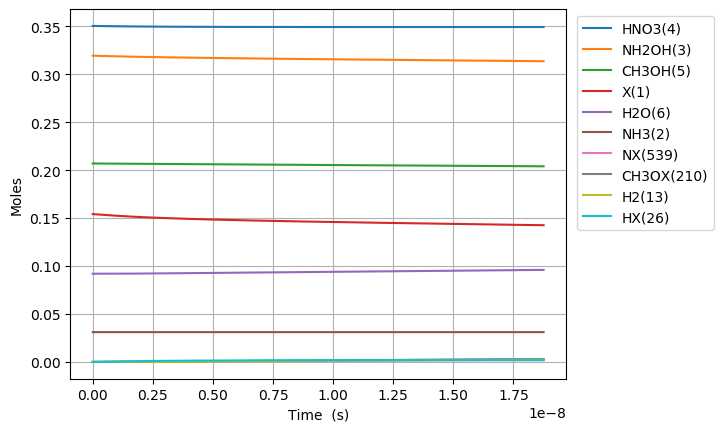

The data file committed next to this chart (first rows):
Time (s), Volume (m^3), Ne, X(1), NH3(2), NH2OH(3), HNO3(4), CH3OH(5), H2O(6), N2(7), O2(8), NO2(9), NO(10), N2O(11), CO2(12), H2(13), CO(14), CH4(15), C2H6(16), CH2O(17), CH3(18), C3H8(19), H(20), C2H5(21)
0.0, 0.06211, 0.0, 0.1542, 0.03108, 0.3194, 0.3505, 0.207, 0.09202, 0.0, 0.0, 0.0, 0.0, 0.0, 0.0, 0.0, 0.0, 0.0, 0.0, 0.0, 0.0, 0.0, 0.0, 0.0
1.791115544084356e-25, 0.06211, 0.0, 0.1542, 0.03108, 0.3194, 0.3505, 0.207, 0.09202, 0.0, 4.8860483608681495e-74, 6.684841703036373e-25, 2.467462420668973e-72, 0.0, 8.021937836259897e-123, 3.450017483406252e-51, 1.123038929384557e-81, 3.1912519469788753e-57, 5.731173361135174e-90, 9.02037740344972e-46, 3.303894486663952e-37, -1.728549062154159e-136, 1.2067271652136479e-32, 3.4146016802627544e-94
5.015123523436197e-25, 0.06211, 0.0, 0.1542, 0.03108, 0.3194, 0.3505, 0.207, 0.09202, 0.0, 7.3837962829443e-73, 1.871755676850185e-24, 3.728829210115088e-71, 0.0, 4.882601967429697e-121, 2.1185335438865813e-50, 1.3332719865635638e-80, 1.9275161759752406e-56, 8.660910623325998e-89, 5.4483079516836314e-45, 9.250904562659067e-37, -1.728549054856551e-136, 3.378836062598225e-32, 5.160120408836012e-93
1.1463139482139879e-24, 0.06211, 0.0, 0.1542, 0.03108, 0.3194, 0.3505, 0.207, 0.09202, 0.0, 7.943151099296536e-72, 4.278298689943279e-24, 4.011304308033313e-70, 0.0, 2.204918276456355e-119, 1.0543581791804138e-49, 1.309014682975906e-79, 9.280160661814569e-56, 9.3170071128097e-88, 2.6231257489231787e-44, 2.1144924714649294e-36, -1.7285486959798185e-136, 7.723053857367421e-32, 5.551018713870669e-92
2.4359171399547243e-24, 0.06211, 0.0, 0.1542, 0.03108, 0.3194, 0.3505, 0.207, 0.09202, 0.0, 7.301124344678428e-71, 9.091384716129466e-24, 3.68707974595744e-69, 0.0, 8.330361170055741e-118, 4.904857744014719e-49, 1.1578092638222893e-78, 4.052889972663171e-55, 8.563935225227967e-87, 1.1455879302381142e-43, 4.4932965018629754e-36, -1.7285346765232986e-136, 1.641148944690599e-31, 5.102342842424265e-91
5.015123523436196e-24, 0.06211, 0.0, 0.1542, 0.03108, 0.3194, 0.3505, 0.207, 0.09202, 0.0, 6.246265591953831e-70, 1.8717556768501845e-23, 3.154374349034421e-68, 0.0, 2.893661703740652e-116, 2.2982184954038604e-48, 9.732094590096087e-78, 1.6920017822881992e-54, 7.32662656790348e-86, 4.78260409930904e-43, 9.250904562659067e-36, -1.7280408084185457e-136, 3.3788360625983822e-31, 4.365161532920276e-90
1.0173536290399142e-23, 0.06211, 0.0, 0.1542, 0.03108, 0.3194, 0.3505, 0.207, 0.09202, 0.0, 5.164533182360585e-69, 3.7969900873246596e-23, 2.608097711400763e-67, 0.0, 9.660226913079117e-115, 1.1435709903732923e-47, 7.97897568473501e-77, 6.912379367234122e-54, 6.057796642247335e-85, 1.9538498270968227e-42, 1.876612068425125e-35, -1.711473883160161e-136, 6.854210298414228e-31, 3.609200036456677e-89
2.049036182432503e-23, 0.06211, 0.0, 0.1542, 0.03108, 0.3194, 0.3505, 0.207, 0.09202, 0.0, 4.199712613499108e-68, 7.64745890827361e-23, 2.1208617447206567e-66, 0.0, 3.168355342824669e-113, 6.277075443835357e-47, 6.461608185176951e-76, 2.7940942596734593e-53, 4.926099578342413e-84, 7.897773394835589e-42, 3.779655292743561e-35, -1.1688010337980235e-136, 1.3804958770047034e-30, 2.9349415022728325e-88
4.1124012892176807e-23, 0.06211, 0.0, 0.1542, 0.03108, 0.3194, 0.3505, 0.207, 0.09202, 0.0, 3.387220367824772e-67, 1.534839655017151e-22, 1.7105518306106564e-65, 0.0, 1.0337153929527656e-111, 3.8545675286809755e-46, 5.200907567202484e-75, 1.1234930129417005e-52, 3.973077788248057e-83, 3.1756599463940835e-41, 7.585741741380434e-35, 1.639982628267046e-135, 2.77064557133171e-30, 2.367136657924546e-87
8.239131502788036e-23, 0.06211, 0.0, 0.1542, 0.03108, 0.3194, 0.3505, 0.207, 0.09202, 0.0, 2.720799604382548e-66, 3.0750271833967316e-22, 1.3740082541461224e-64, 0.0, 3.387032219782554e-110, 2.6130976817561403e-45, 4.173470035290901e-74, 4.505709476427791e-52, 3.191392137527249e-82, 1.273581673366621e-40, 1.5197914638654182e-34, 5.818663203340952e-134, 5.550944959987506e-30, 1.9014128897495263e-86
1.649259192992875e-22, 0.06211, 0.0, 0.1542, 0.03108, 0.3194, 0.3505, 0.207, 0.09202, 0.0, 2.181057650349267e-65, 6.155402240155892e-22, 1.1014376838057577e-63, 0.0, 1.1267938563111565e-108, 1.901509753917776e-44, 3.343965673444669e-73, 1.804633956154949e-51, 2.5582958138204596e-81, 5.1009696602014685e-40, 3.0422260433201668e-34, 1.8729288408435254e-132, 1.1111543737306232e-29, 1.5242177791286546e-85
3.2999512784210175e-22, 0.06211, 0.0, 0.1542, 0.03108, 0.3194, 0.3505, 0.207, 0.09202, 0.0, 1.746615035868695e-64, 1.2316152353674212e-21, 8.820434523142509e-63, 0.0, 3.868203835499388e-107, 1.4454710606233279e-43, 2.6773835086803384e-72, 7.223238836439094e-51, 2.048711520788559e-80, 2.0417172151392782e-39, 6.087095202229663e-34, 6.002880459123115e-131, 2.2232741291972214e-29, 1.2206104186318978e-84
6.601335449277302e-22, 0.06211, 0.0, 0.1542, 0.03108, 0.3194, 0.3505, 0.207, 0.09202, 0.0, 1.3979999407303813e-63, 2.463765258071084e-21, 7.059922585903041e-62, 0.0, 1.4038184291126539e-105, 1.1260522310211849e-42, 2.143004939474536e-71, 2.890236405004658e-50, 1.6397995695901395e-79, 8.16952832038614e-39, 1.2176833520048649e-33, 1.922363903528209e-129, 4.4475136401418297e-29, 9.769830543733249e-84
1.320410379098987e-21, 0.06211, 0.0, 0.1542, 0.03108, 0.3194, 0.3505, 0.207, 0.09202, 0.0, 1.118683186561349e-62, 4.92806530347841e-21, 5.649368404977681e-61, 0.0, 5.5513992432369595e-104, 8.887059145304019e-42, 1.7151847090198373e-70, 1.156282762894182e-49, 1.3121718780806973e-78, 3.268343295891383e-38, 2.4356310155686604e-33, 6.153864887134685e-128, 8.895992662076692e-29, 7.817843796790875e-83
2.640964047441501e-21, 0.06211, 0.0, 0.1542, 0.03108, 0.3194, 0.3505, 0.207, 0.09202, 0.0, 8.950598566727632e-62, 9.85666539429305e-21, 4.520066928382032e-60, 0.0, 2.4538147172404106e-102, 7.061091191537215e-41, 1.3730063799040117e-69, 4.625507480167865e-49, 1.0498704076325902e-77, 1.3074437194810184e-37, 4.871526342696242e-33, 1.9696048254330773e-126, 1.779295070612901e-28, 6.255066878700464e-82
5.2820713841265285e-21, 0.06211, 0.0, 0.1542, 0.03108, 0.3194, 0.3505, 0.207, 0.09202, 0.0, 7.160932110742848e-61, 1.9713865575922302e-20, 3.616282438503493e-59, 0.0, 1.2186541999365574e-100, 5.6294470230961e-40, 1.0996226250632594e-68, 1.8502782804660127e-48, 8.39949491477848e-77, 5.2299876877498175e-37, 9.743316996951375e-33, 6.303324395164172e-125, 3.5586866794964e-28, 5.004370259155868e-81
1.0564286057496585e-20, 0.06211, 0.0, 0.1542, 0.03108, 0.3194, 0.3505, 0.207, 0.09202, 0.0, 5.728926997071769e-60, 3.9428265939180675e-20, 2.893117512022672e-58, 0.0, 6.673537582763498e-99, 4.495785030144116e-39, 8.815836263154037e-68, 7.401263701342333e-48, 6.719808599416485e-76, 2.0920376378225473e-36, 1.9486898305461495e-32, 2.0171580439022386e-123, 7.11746989755554e-28, 4.003622913441169e-80
2.1128715404236697e-20, 0.06211, 0.0, 0.1542, 0.03108, 0.3194, 0.3505, 0.207, 0.09202, 0.0, 4.583214122154996e-59, 7.885706666569689e-20, 2.3145306348352472e-57, 0.0, 3.9107714455505294e-97, 3.593516119360455e-38, 7.082587392733037e-67, 2.9605355967005734e-47, 5.375931947987753e-75, 8.368235677491209e-36, 3.8974060922481204e-32, 6.455056524552684e-122, 1.4235036334842392e-27, 3.202949014043815e-79
4.2257574097716917e-20, 0.06211, 0.0, 0.1542, 0.03108, 0.3194, 0.3505, 0.207, 0.09202, 0.0, 3.6666003077442556e-58, 1.5771466811872724e-19, 1.8516391583392926e-56, 0.0, 2.3875967574994266e-95, 2.873563697483789e-37, 5.713839308953315e-66, 1.1842202619396982e-46, 4.300779585996075e-74, 3.347311296310914e-35, 7.794838615651843e-32, 2.0656422136140602e-120, 2.847016921409038e-27, 2.5623794846848875e-78
8.451529148467736e-20, 0.06211, 0.0, 0.1542, 0.03108, 0.3194, 0.3505, 0.207, 0.09202, 0.0, 2.933291850247609e-57, 3.154298710247796e-19, 1.4813171873181933e-55, 0.0, 1.491166361818136e-93, 2.298344274233206e-36, 4.647462471770315e-65, 4.736893094304017e-46, 3.440637279902988e-73, 1.3389279235935936e-34, 1.5589703662458413e-31, 6.610093685054458e-119, 5.694043499128352e-27, 2.0499116971658418e-77
1.6903072625859823e-19, 0.06211, 0.0, 0.1542, 0.03108, 0.3194, 0.3505, 0.207, 0.09202, 0.0, 2.3466381218275562e-56, 6.30860276836851e-19, 1.1850560948152755e-54, 0.0, 9.425398060747753e-92, 1.8384617523053283e-35, 3.840179613917686e-64, 1.8947596470329143e-45, 2.7525152683720905e-72, 5.355718504510524e-34, 3.117943375606805e-31, 2.1152361554740468e-117, 1.1388096662045835e-26, 1.6399326015041617e-76
3.3806159580644e-19, 0.06211, 0.0, 0.1542, 0.03108, 0.3194, 0.3505, 0.207, 0.09202, 0.0, 1.877312354115178e-55, 1.26172108846086e-18, 9.480458149534758e-54, 0.0, 5.994473292771185e-90, 1.4706669874302338e-34, 3.267672708372554e-63, 7.579043406753613e-45, 2.202014393512292e-71, 2.14228876382429e-33, 6.235889394327335e-31, 6.76876558261681e-116, 2.2776203017796232e-26, 1.311947379328412e-75
6.761233349021235e-19, 0.06211, 0.0, 0.1542, 0.03108, 0.3194, 0.3505, 0.207, 0.09202, 0.0, 1.5018506259530697e-54, 2.523442711708344e-18, 7.584370293891795e-53, 0.0, 3.824372816357519e-88, 1.1764674081302923e-33, 2.9269820338032576e-62, 3.031618326423434e-44, 1.7616123860246467e-70, 8.569157779274827e-33, 1.2471781431762802e-30, 2.166006567713543e-114, 4.5552415848958746e-26, 1.0495584225274408e-74
1.3522468130934907e-18, 0.06211, 0.0, 0.1542, 0.03108, 0.3194, 0.3505, 0.207, 0.09202, 0.0, 1.2014807978258088e-53, 5.0468859582011746e-18, 6.067497773390869e-52, 0.0, 2.443729769828543e-86, 9.411123540566916e-33, 2.84213479019251e-61, 1.212647523311661e-43, 1.4092902572723688e-69, 3.427663656454936e-32, 2.4943565506611363e-30, 6.931223546527077e-113, 9.110484198993064e-26, 8.39646945627999e-74
2.0283702912848577e-18, 0.06211, 0.0, 0.1542, 0.03108, 0.3194, 0.3505, 0.207, 0.09202, 0.0, 3.5668963691913874e-53, 7.57032920469187e-18, 1.8012885344818777e-51, 0.0, 1.3941270486269625e-85, 2.7937788119937336e-32, 9.08090058922989e-61, 2.57687610749846e-43, 4.183830744615059e-69, 7.283785610375458e-32, 3.7415349581437546e-30, 3.3160221378053563e-112, 1.366572686095494e-25, 2.4927020446019983e-73
2.7044937694762247e-18, 0.06211, 0.0, 0.1542, 0.03108, 0.3194, 0.3505, 0.207, 0.09202, 0.0, 7.772079755702995e-53, 1.0093772451180426e-17, 3.924913077645662e-51, 0.0, 5.45296547843112e-85, 6.087241063938643e-32, 2.1372827958968256e-60, 4.395847585200519e-43, 9.116347341285143e-69, 1.242528163964477e-31, 4.988713365624135e-30, 1.097488997373171e-111, 1.8220969570781507e-25, 5.431466769101821e-73
4.056740725858959e-18, 0.06211, 0.0, 0.1542, 0.03108, 0.3194, 0.3505, 0.207, 0.09202, 0.0, 2.255995082896126e-52, 1.5140658944152523e-17, 1.139281241529406e-50, 0.0, 4.56514383731542e-84, 1.7668239722865239e-31, 7.186281978786429e-60, 9.101044270275272e-43, 2.6461945095812542e-68, 2.5724967956517695e-31, 7.483070180579646e-30, 6.4034981783123185e-111, 2.7331455102770125e-25, 1.576587311266695e-72
5.408987682241693e-18, 0.06211, 0.0, 0.1542, 0.03108, 0.3194, 0.3505, 0.207, 0.09202, 0.0, 4.933606908384793e-52, 2.0187545437116763e-17, 2.491479650659739e-50, 0.0, 1.7939175392961475e-83, 3.8636676268936524e-31, 1.7596285119483609e-59, 1.5478492761997636e-42, 5.786929064135961e-68, 4.375143318567568e-31, 9.977426995526928e-30, 2.1305213266932306e-110, 3.6441940810774276e-25, 3.4478187074618437e-72
8.113481595007161e-18, 0.06211, 0.0, 0.1542, 0.03108, 0.3194, 0.3505, 0.207, 0.09202, 0.0, 1.6411514059832793e-51, 3.028131842301944e-17, 8.287841895240517e-50, 0.0, 2.403756828118328e-82, 1.2851417723743958e-30, 7.645775737268705e-59, 3.3724480156255405e-42, 1.9250067843836806e-67, 9.532545338267484e-31, 1.4966140625394475e-29, 1.7478955097997732e-109, 5.466291280475606e-25, 1.1469078555535523e-71
1.0817975507772629e-17, 0.06211, 0.0, 0.1542, 0.03108, 0.3194, 0.3505, 0.207, 0.09202, 0.0, 3.817960031847883e-51, 4.0375091408888104e-17, 1.9280761949108554e-49, 0.0, 1.1473042786400346e-81, 2.9896069839184104e-30, 2.1484638452102033e-58, 5.920883915358497e-42, 4.478318659114488e-67, 1.6735941992898932e-30, 1.9954854255226405e-29, 6.748047752253426e-109, 7.288388556062416e-25, 2.6681562327348787e-71
1.6226963333303565e-17, 0.06211, 0.0, 0.1542, 0.03108, 0.3194, 0.3505, 0.207, 0.09202, 0.0, 1.3000112627092609e-50, 6.05626373805229e-17, 6.56507882441073e-49, 0.0, 1.497210478907136e-80, 1.017889454102676e-29, 1.0279092584648034e-57, 1.3199271113770564e-41, 1.524862661282637e-66, 3.7308996232269826e-30, 2.9932281514782925e-29, 5.5424128043405374e-108, 1.0932583336854918e-24, 9.085043123237781e-71
2.7044938984365437e-17, 0.06211, 0.0, 0.1542, 0.03108, 0.3194, 0.3505, 0.207, 0.09202, 0.0, 6.183082571470242e-50, 1.0093772932338234e-16, 3.1224673650572525e-48, 0.0, 3.851807347368356e-79, 4.8408919624796247e-29, 7.872484570625296e-57, 3.648433019881881e-41, 7.252515432142595e-66, 1.0312643220578133e-29, 4.98871360334665e-29, 8.078572250559819e-107, 1.8220973817149445e-24, 4.321006548716032e-70
4.868089028648918e-17, 0.06211, 0.0, 0.1542, 0.03108, 0.3194, 0.3505, 0.207, 0.09202, 0.0, 3.715063134532661e-49, 1.8168791320746008e-16, 1.8761135681595413e-47, 0.0, 1.5092550228255436e-77, 2.908425072029227e-28, 8.358443571804106e-56, 1.1797697351029166e-40, 4.357624599459949e-65, 3.3347314558725106e-29, 8.979684506911534e-29, 1.6963616092763326e-105, 3.279775845356461e-24, 2.5962474133669077e-69
9.195279289073667e-17, 0.06211, 0.0, 0.1542, 0.03108, 0.3194, 0.3505, 0.207, 0.09202, 0.0, 2.5578369643129082e-48, 3.43188280969051e-16, 1.2917126499921023e-46, 0.0, 7.464387845193635e-76, 2.0023721969872845e-27, 1.0749147491812936e-54, 4.206564226159012e-40, 3.000243299487782e-64, 1.1890254189637903e-28, 1.6961626313353953e-28, 4.359620422469368e-104, 6.195134243012724e-24, 1.7875275228445828e-68
1.7849659809923167e-16, 0.06211, 0.0, 0.1542, 0.03108, 0.3194, 0.3505, 0.207, 0.09202, 0.0, 1.8950128217299886e-47, 6.661890164659738e-16, 9.569857295994274e-46, 0.0, 4.1836905403341606e-74, 1.4834481689667432e-26, 1.5358102715693172e-53, 1.584801216629522e-39, 2.22277635346177e-63, 4.479591482350068e-28, 3.292550992348936e-28, 1.2472587127406022e-102, 1.2025856919915753e-23, 1.3243172344095936e-67
3.515842085162217e-16, 0.06211, 0.0, 0.1542, 0.03108, 0.3194, 0.3505, 0.207, 0.09202, 0.0, 1.4582498001273371e-46, 1.3121904873547834e-15, 7.364202891273234e-45, 0.0, 2.503095589292318e-72, 1.1415259107356667e-25, 2.319547310013559e-52, 6.148240051234072e-39, 1.7104703120537571e-62, 1.737858565044254e-27, 6.485327713276241e-28, 3.771451446383682e-101, 2.3687325800145514e-23, 1.0190882720442779e-66
5.246718189332116e-16, 0.06211, 0.0, 0.1542, 0.03108, 0.3194, 0.3505, 0.207, 0.09202, 0.0, 4.5822441338962215e-46, 1.958191958103545e-15, 2.3140484290300805e-44, 0.0, 1.7649376251391932e-71, 3.586989946569441e-25, 1.0089659838149083e-51, 1.3691879933428542e-38, 5.374794189377151e-62, 3.870140163081222e-27, 9.67810443273718e-28, 2.1211214270010477e-100, 3.534882604896452e-23, 3.202271144043101e-66
6.977594293502016e-16, 0.06211, 0.0, 0.1542, 0.03108, 0.3194, 0.3505, 0.207, 0.09202, 0.0, 1.0400772057876846e-45, 2.6041934287122583e-15, 5.252429081629249e-44, 0.0, 7.817755820152744e-71, 8.141726199365849e-25, 2.923934559237588e-51, 2.421572217404252e-38, 1.2199701189945715e-61, 6.844804306797514e-27, 1.2870881150731753e-27, 7.616325200778785e-100, 4.7010357666390363e-23, 7.26851107408529e-66
8.708470397671915e-16, 0.06211, 0.0, 0.1542, 0.03108, 0.3194, 0.3505, 0.207, 0.09202, 0.0, 1.9781523474107122e-45, 3.2501948991809225e-15, 9.98975316941592e-44, 0.0, 2.639143106348329e-70, 1.5484957216297692e-24, 6.779416842226475e-51, 3.771976720753455e-38, 2.3202957827027226e-61, 1.0661851112724911e-26, 1.6063657867259963e-27, 2.1280902949960795e-99, 5.867192065243155e-23, 1.3824187436317446e-65
1.2170222606011716e-15, 0.06211, 0.0, 0.1542, 0.03108, 0.3194, 0.3505, 0.207, 0.09202, 0.0, 5.244708476665675e-45, 4.542197839698107e-15, 2.6486049897545484e-43, 0.0, 1.8360165665073486e-69, 4.1055457496651024e-24, 2.4525832085573176e-50, 7.366846589169929e-38, 6.151839099688065e-61, 2.0823092755384364e-26, 2.244921129591731e-27, 1.0557358316875252e-98, 8.199514073037695e-23, 3.6652299860098758e-65
1.5631974814351515e-15, 0.06211, 0.0, 0.1542, 0.03108, 0.3194, 0.3505, 0.207, 0.09202, 0.0, 1.0953840177289771e-44, 5.834200779655098e-15, 5.531756282260551e-43, 0.0, 7.354317575510605e-69, 8.574633084983182e-24, 6.457755612357443e-50, 1.2153797654257069e-37, 1.2848428577601293e-60, 3.4353865198097204e-26, 2.883476471870922e-27, 3.447000311201979e-98, 1.0531848628283807e-22, 7.655019081675414e-65
1.9093727022691316e-15, 0.06211, 0.0, 0.1542, 0.03108, 0.3194, 0.3505, 0.207, 0.09202, 0.0, 1.9838247807996729e-44, 7.126203719051896e-15, 1.0018454878285081e-42, 0.0, 2.26647921313107e-68, 1.552931220335013e-23, 1.4113523716835974e-49, 1.813282993909122e-37, 2.3269493242384393e-60, 5.1254168453131994e-26, 3.522031813563572e-27, 8.977447192672231e-98, 1.2864195730985042e-22, 1.3863828849938693e-64
2.2555479231031115e-15, 0.06211, 0.0, 0.1542, 0.03108, 0.3194, 0.3505, 0.207, 0.09202, 0.0, 3.2624462719747265e-44, 8.4182066578885e-15, 1.647561427499353e-42, 0.0, 5.953304596458791e-68, 2.553830905730655e-23, 2.7256699726108075e-49, 2.530394343305041e-37, 3.8267226112424106e-60, 7.152400243795413e-26, 4.1605871546696855e-27, 2.0238358410080462e-97, 1.5196555381144575e-22, 2.2799390938846335e-64
2.9478983647710713e-15, 0.06211, 0.0, 0.1542, 0.03108, 0.3194, 0.3505, 0.207, 0.09202, 0.0, 7.268996737384818e-44, 1.100221253388113e-14, 3.6709161837615906e-42, 0.0, 3.24205580653203e-67, 5.69014239609648e-23, 8.012993703148101e-49, 4.322241398552122e-37, 8.526250499487028e-60, 1.221722622179236e-25, 5.4376978351222995e-27, 7.96184155320743e-97, 1.9861312323850465e-22, 5.079890499697317e-64
3.5710137622722355e-15, 0.06211, 0.0, 0.1542, 0.03108, 0.3194, 0.3505, 0.207, 0.09202, 0.0, 1.2914453523278117e-43, 1.332781782035864e-14, 6.521951590085434e-42, 0.0, 1.0234229848108588e-66, 1.0109383937451088e-22, 1.727948434996248e-48, 6.3425955125133576e-37, 1.5148151761608008e-59, 1.7927949034380648e-25, 6.587097445523709e-27, 2.077238611174185e-96, 2.4059636484624053e-22, 9.025180790274509e-64
4.194129159773399e-15, 0.06211, 0.0, 0.1542, 0.03108, 0.3194, 0.3505, 0.207, 0.09202, 0.0, 2.0918480797221467e-43, 1.5653423105021122e-14, 1.056411701710434e-41, 0.0, 2.658258165191407e-66, 1.637490701091403e-22, 3.2862786207788e-48, 8.749183928189651e-37, 2.4536564475048033e-59, 2.473039969594923e-25, 7.736497054024762e-27, 4.623085433821573e-96, 2.8258001299210935e-22, 1.461874252664297e-63
4.817244557274563e-15, 0.06211, 0.0, 0.1542, 0.03108, 0.3194, 0.3505, 0.207, 0.09202, 0.0, 3.1692246764460453e-43, 1.7979028387868582e-14, 1.60050710082108e-41, 0.0, 6.034292916109656e-66, 2.4808574190985545e-22, 5.711842596982084e-48, 1.1542006644221306e-36, 3.7173772948780384e-59, 3.2624578172944583e-25, 8.88589666062547e-27, 9.193110531579244e-96, 3.2456406767629583e-22, 2.214791789737627e-63
6.063475352276891e-15, 0.06211, 0.0, 0.1542, 0.03108, 0.3194, 0.3505, 0.207, 0.09202, 0.0, 6.3194315675851146e-43, 2.2630238948118434e-14, 3.1914325766800477e-41, 0.0, 2.452077245439657e-65, 4.946830177498229e-22, 1.4364786127661547e-47, 1.8286354970794955e-36, 7.412447457108891e-59, 5.168811843581165e-25, 1.1184695868125887e-26, 2.9268781685137356e-95, 4.085333966603588e-22, 4.41629311939218e-63
8.555936942281546e-15, 0.06211, 0.0, 0.1542, 0.03108, 0.3194, 0.3505, 0.207, 0.09202, 0.0, 1.7753666057232074e-42, 3.1932660046837856e-14, 8.96606886872554e-41, 0.0, 2.113402570238548e-64, 1.3897528800663906e-21, 5.761985021195136e-47, 3.640986315422802e-36, 2.082435975787502e-58, 1.0291593122987689e-24, 1.578229426032305e-26, 1.702111394887322e-94, 5.764769330964082e-22, 1.2407032527784167e-62
1.1048398532286201e-14, 0.06211, 0.0, 0.1542, 0.03108, 0.3194, 0.3505, 0.207, 0.09202, 0.0, 3.8227298109034353e-42, 4.1235081116516944e-14, 1.9306066013857844e-40, 0.0, 9.524227740842222e-64, 2.9924281400682335e-21, 1.600410229693383e-46, 6.071311995285714e-36, 4.483913369644784e-58, 1.7161138520385685e-24, 2.0379892622115882e-26, 6.057389314407829e-94, 7.444269741661909e-22, 2.6714895283057703e-62
1.3540860122290856e-14, 0.06211, 0.0, 0.1542, 0.03108, 0.3194, 0.3505, 0.207, 0.09202, 0.0, 7.037363523617231e-42, 5.053750215715572e-14, 3.5541536808017304e-40, 0.0, 3.1113191361133684e-63, 5.508847088737934e-21, 3.594931155680652e-46, 9.119612525538906e-36, 8.254553643383198e-58, 2.5777447814165e-24, 2.4977490953505075e-26, 1.6491587139104177e-93, 9.12383519881515e-22, 4.918015090925479e-62
1.603332171229551e-14, 0.06211, 0.0, 0.1542, 0.03108, 0.3194, 0.3505, 0.207, 0.09202, 0.0, 1.168260138711573e-41, 5.98399231687542e-14, 5.900268409289749e-40, 0.0, 8.34851282116455e-63, 9.145151548565857e-21, 7.037533302439857e-46, 1.2785887895030977e-35, 1.3703236899043912e-57, 3.614052078270561e-24, 2.9575089254491333e-26, 3.7905512686812197e-93, 1.0803465702541952e-21, 8.164308910337568e-62
1.8525783302300167e-14, 0.06211, 0.0, 0.1542, 0.03108, 0.3194, 0.3505, 0.207, 0.09202, 0.0, 1.802177625259621e-41, 6.914234415131242e-14, 9.101978244830584e-40, 0.0, 1.9516783527597383e-62, 1.4107483994817037e-20, 1.25055090439576e-45, 1.7070138092619254e-35, 2.1138842302160317e-57, 4.8250357204467525e-24, 3.4172687525075347e-26, 7.738038347967879e-93, 1.2483161252960534e-21, 1.2594399398248067e-61
2.351070648230948e-14, 0.06211, 0.0, 0.1542, 0.03108, 0.3194, 0.3505, 0.207, 0.09202, 0.0, 3.6835264142124287e-41, 8.774718602930823e-14, 1.8604326404741622e-39, 0.0, 8.051435382673903e-62, 2.8834805381343874e-20, 3.2293067791107433e-45, 2.749256292755166e-35, 4.3206331178228117e-57, 7.771031952186233e-24, 4.336788397503938e-26, 2.5227218402786524e-92, 1.5842747494346187e-21, 2.5742081026632316e-61
2.849562966231879e-14, 0.06211, 0.0, 0.1542, 0.03108, 0.3194, 0.3505, 0.207, 0.09202, 0.0, 6.558447817392525e-41, 1.0635202779114333e-13, 3.312556124709048e-39, 0.0, 2.5273721119596565e-61, 5.1339966890999726e-20, 6.953937276851519e-45, 4.0386886941306273e-35, 7.692803951068446e-57, 1.1415733299543383e-23, 5.256308030340273e-26, 6.565635539161882e-92, 1.920259392391912e-21, 4.5833278877310354e-61
3.34805528423281e-14, 0.06211, 0.0, 0.1542, 0.03108, 0.3194, 0.3505, 0.207, 0.09202, 0.0, 1.0637606709567658e-40, 1.2495686943681794e-13, 5.37301642263576e-39, 0.0, 6.597716101896914e-61, 8.327214247820828e-20, 1.3239704346071043e-44, 5.575311004487449e-35, 1.2477498367969016e-56, 1.5759139585519134e-23, 6.17582765101709e-26, 1.4657801259126217e-91, 2.2562700542627357e-21, 7.434021014773284e-61
3.846547602233741e-14, 0.06211, 0.0, 0.1542, 0.03108, 0.3194, 0.3505, 0.207, 0.09202, 0.0, 1.6131668053003962e-40, 1.435617109663323e-13, 8.14827353595065e-39, 0.0, 1.5088270491885746e-60, 1.26280526585261e-19, 2.305719687274126e-44, 7.359123214924165e-35, 1.8921818076638462e-56, 2.0801250633197905e-23, 7.095347259534946e-26, 2.928569658474807e-91, 2.5923067351419907e-21, 1.1273509245255104e-60
4.345039920234672e-14, 0.06211, 0.0, 0.1542, 0.03108, 0.3194, 0.3505, 0.207, 0.09202, 0.0, 2.3251296921749393e-40, 1.6216655237968657e-13, 1.1744799318791022e-38, 0.0, 3.12281360145632e-60, 1.8201433426622792e-19, 3.7532179885569917e-44, 9.39012531653871e-35, 2.727286487295173e-56, 2.6542066265747436e-23, 8.014866855894393e-26, 5.379680574339954e-91, 2.9283694351246758e-21, 1.6249014392885308e-60
5.3420245562365347e-14, 0.06211, 0.0, 0.1542, 0.03108, 0.3194, 0.3505, 0.207, 0.09202, 0.0, 4.320991767965904e-40, 1.9937623485791583e-13, 2.1827603626676275e-38, 0.0, 1.0825524996756851e-59, 3.3825518038844256e-19, 8.573762395172913e-44, 1.4193699157694936e-34, 5.068354675801724e-56, 4.011981057856198e-23, 9.853906012140274e-26, 1.5120536989849964e-90, 3.600572892780823e-21, 3.019696260245834e-60
6.339009192238397e-14, 0.06211, 0.0, 0.1542, 0.03108, 0.3194, 0.3505, 0.207, 0.09202, 0.0, 7.219879063266131e-40, 2.3658591687150754e-13, 3.6473441482044737e-38, 0.0, 3.0223277110870276e-59, 5.651888032253244e-19, 1.6998004771128442e-43, 1.9986032456743483e-34, 8.468635818815099e-56, 5.649237111102113e-23, 1.169294511975916e-25, 3.557764735307413e-90, 4.272880427993124e-21, 5.045564003192411e-60
... 2,656 more rows
